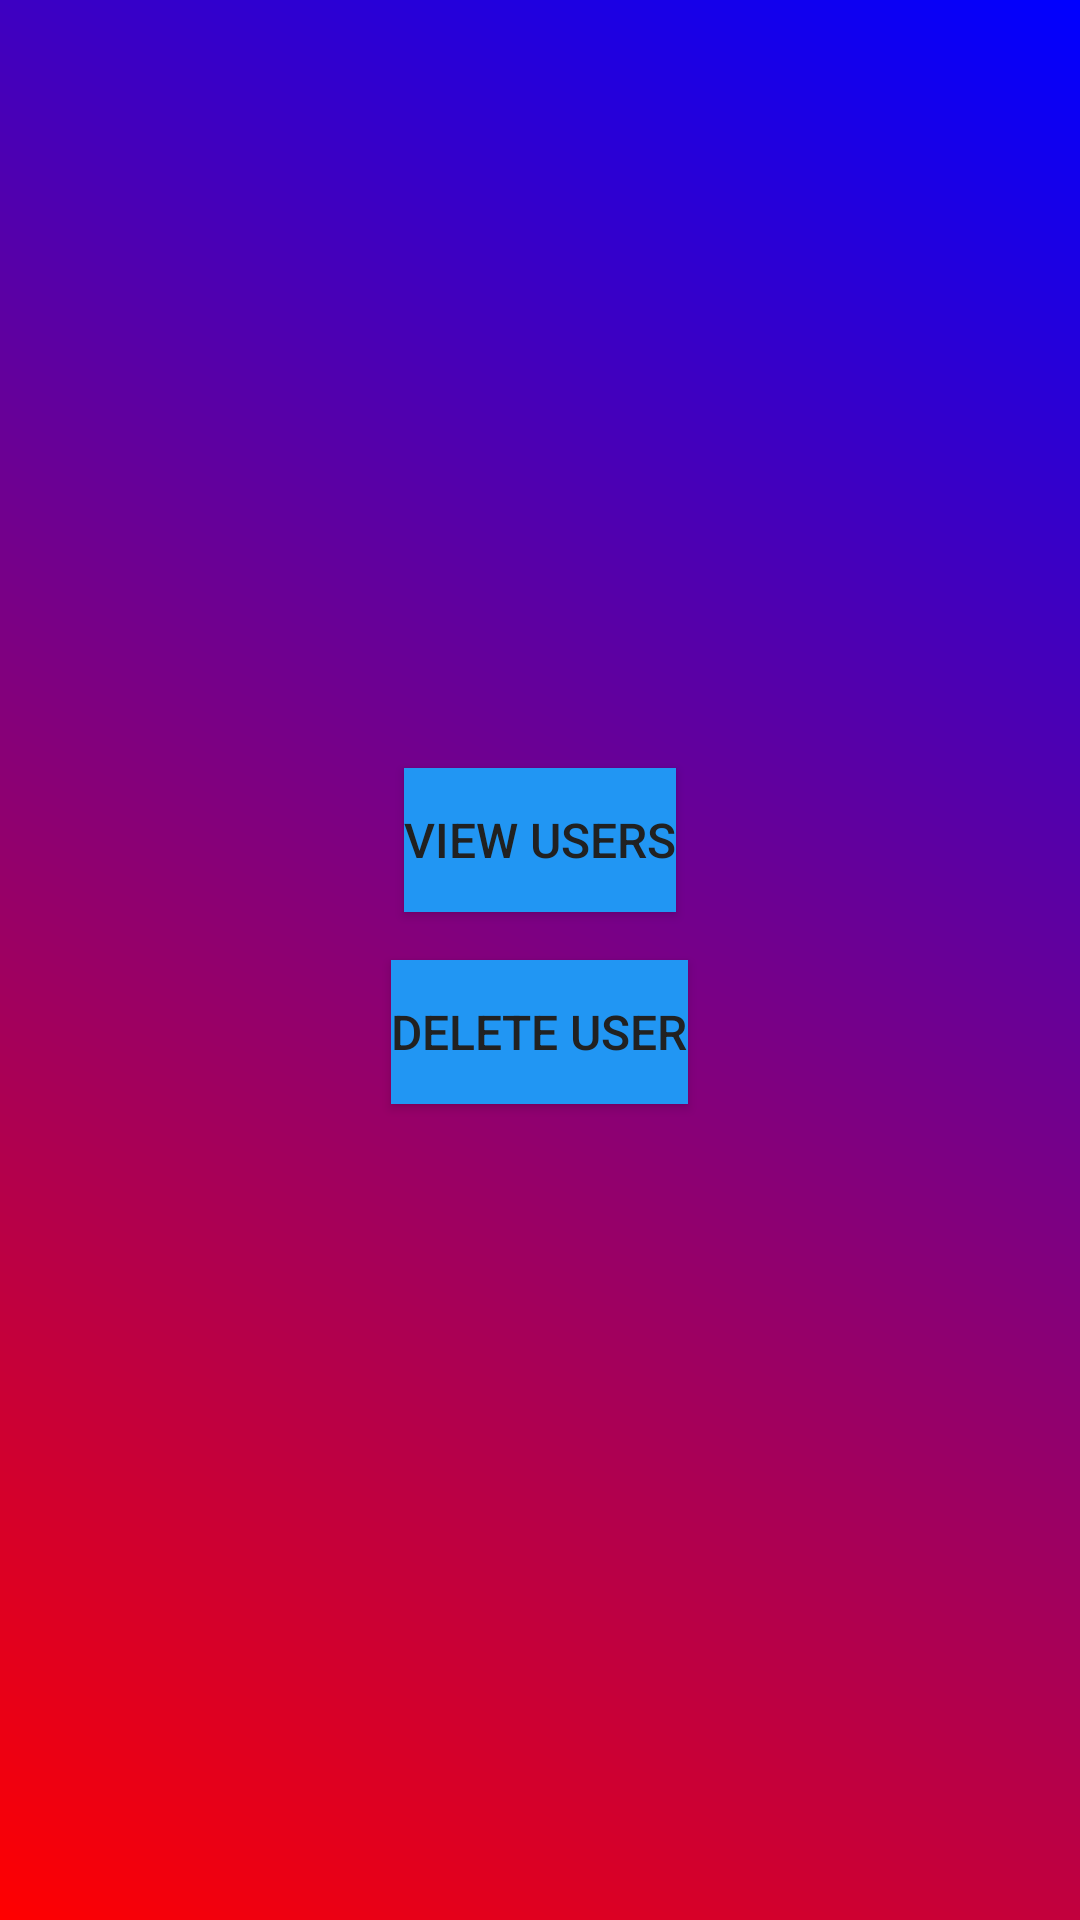

Write the Android layout XML for this screen, with the resource values it uses.
<!-- AndroidManifest.xml: application theme Theme.AppCompat.Light.NoActionBar -->
<!-- res/layout/activity_manage_users.xml -->
<?xml version="1.0" encoding="utf-8"?>
<LinearLayout xmlns:android="http://schemas.android.com/apk/res/android"
    android:layout_width="match_parent"
    android:layout_height="match_parent"
    android:orientation="vertical"
    android:gravity="center"
    android:padding="16dp"
    android:background="@drawable/layout_background">

    <Button
        android:id="@+id/btnViewUsers"
        android:layout_width="wrap_content"
        android:layout_height="wrap_content"
        android:text="View Users"
        android:textSize="16sp"
        android:textColor="@color/colorTextPrimary"
        android:background="@drawable/button_bg"
        android:layout_marginBottom="16dp" />

    <Button
        android:id="@+id/btnDeleteUser"
        android:layout_width="wrap_content"
        android:layout_height="wrap_content"
        android:text="Delete User"
        android:textSize="16sp"
        android:textColor="@color/colorTextPrimary"
        android:background="@drawable/button_bg"
        android:layout_marginBottom="16dp" />

</LinearLayout>
<!-- resources referenced by this layout -->
<resources>
  <color name="colorTextPrimary">#212121</color>
  <!-- drawable button_bg (drawable) -->
  <?xml version="1.0" encoding="utf-8"?>
  <selector xmlns:android="http://schemas.android.com/apk/res/android">
      <item android:state_pressed="true" android:drawable="@color/button_pressed_color" /> 
      <item android:drawable="@color/button_default_color" /> 
  </selector>
  <!-- drawable layout_background (drawable) -->
  <shape xmlns:android="http://schemas.android.com/apk/res/android">
      <gradient
          android:startColor="#FF0000"
          android:endColor="#0000FF"
          android:angle="45" />
  </shape>
  <color name="button_pressed_color">#1976D2</color>
  <color name="button_default_color">#2196F3</color>
</resources>
